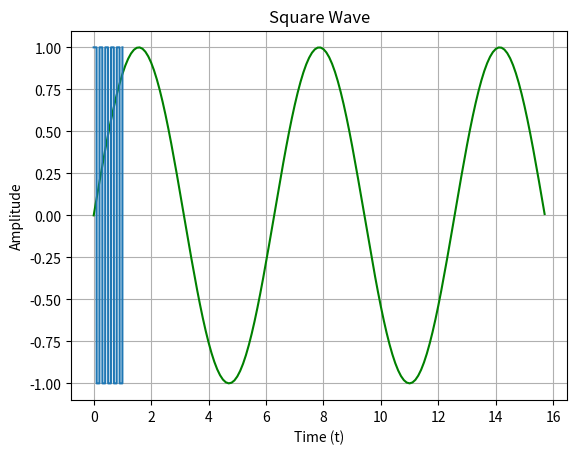

Write Python code to recreate this figure.

import numpy as np
import matplotlib.pyplot as plt


x = np.arange(0, 5*np.pi, 0.1)
y = np.sin(x)


plt.plot(x, y, color='green')
plt.title("Sine Wave")
plt.xlabel("x")
plt.ylabel("sin(x)")
plt.grid(True)
plt.show()


from scipy import signal
import matplotlib.pyplot as plt
import numpy as np


t = np.linspace(0, 1, 1000, endpoint=True)


plt.plot(t, signal.square(2 * np.pi * 5 * t))
plt.title("Square Wave")
plt.xlabel("Time (t)")
plt.ylabel("Amplitude")
plt.grid(True)
plt.show()